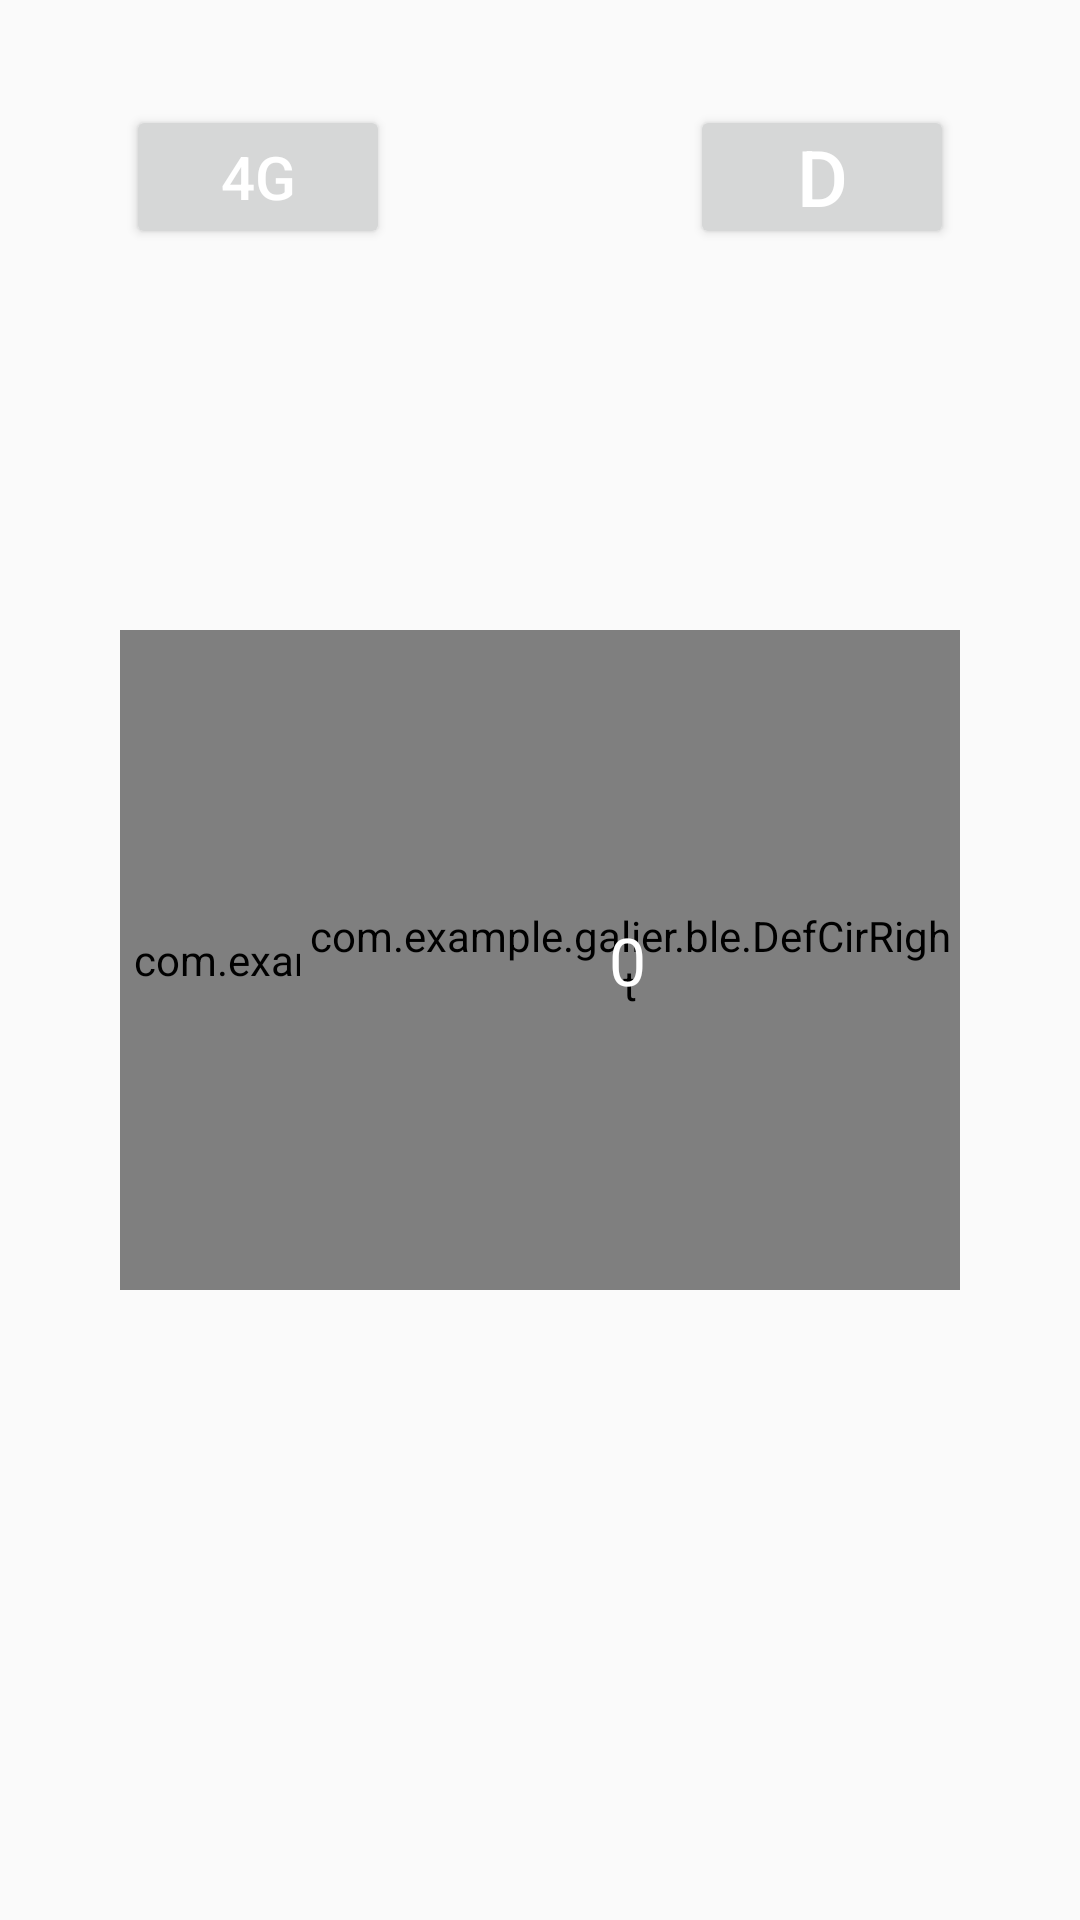

This screen was rendered from an Android layout file. Write that file and the resources it references.
<!-- AndroidManifest.xml: application theme AppTheme -->
<!-- res/layout/activity_remote.xml -->
<?xml version="1.0" encoding="utf-8"?>
<LinearLayout xmlns:android="http://schemas.android.com/apk/res/android"
    xmlns:app="http://schemas.android.com/apk/res-auto"
    xmlns:tools="http://schemas.android.com/tools"
    android:id="@+id/container"
    android:layout_width="fill_parent"
    android:layout_height="fill_parent"
    android:layout_margin="0dip"

    android:fitsSystemWindows="true"
    android:focusable="true"
    android:focusableInTouchMode="true"
    android:gravity="left"
    android:orientation="horizontal"
    android:padding="0dip"
    android:paddingTop="0dip"
    tools:context=".RemoteActivity" >

    <RelativeLayout
        android:layout_width="fill_parent"
        android:layout_height="fill_parent"
        android:layout_marginBottom="15dip"
        android:layout_marginLeft="0dip"
        android:layout_marginRight="0dip"
        android:layout_marginTop="15dip"
        android:gravity="left|fill_horizontal"
        android:orientation="horizontal"
        android:visibility="gone" >

        <ImageButton
            android:id="@+id/BtnBack"
            android:layout_width="19.91dp"
            android:layout_height="21dp"
            android:layout_alignParentLeft="true"
            android:layout_alignParentTop="true"
            android:layout_marginLeft="20dp"
            android:layout_marginTop="5dp"
            android:background="@android:color/transparent"
            android:padding="0dp"
            android:scaleType="fitXY"
            android:src="@drawable/dir" />

        <TextView
            android:id="@+id/TxtAppName"
            android:layout_width="wrap_content"
            android:layout_height="26dp"
            android:layout_alignParentLeft="true"
            android:layout_alignParentTop="true"
            android:layout_marginLeft="56dp"
            android:layout_marginTop="2.85dp"
            android:text="辅助泊车"
            android:textColor="#fff"
            android:textSize="18dp" />
    </RelativeLayout>

    <RelativeLayout
        android:layout_width="fill_parent"
        android:layout_height="fill_parent"
        android:layout_marginBottom="0dip"
        android:layout_marginLeft="0dip"
        android:layout_marginRight="0dip"
        android:layout_marginTop="0dip"

        android:gravity="left"
        android:orientation="horizontal" >

        <com.example.galier.ble.DefCirLeft
            android:id="@+id/regionleft"
            android:layout_width="220dp"
            android:layout_height="220dp"
            android:layout_alignParentLeft="true"
            android:layout_centerVertical="true"
            android:layout_marginLeft="40dp"
            android:padding="3dp" />

        <Button
            android:id="@+id/BtnGear"
            android:layout_width="wrap_content"
            android:layout_height="wrap_content"
            android:layout_alignParentLeft="true"
            android:layout_alignParentTop="true"
            android:layout_centerInParent="true"
            android:layout_marginLeft="230dp"
            android:layout_marginTop="35dp"

            android:padding="3dp"
            android:text="D"
            android:textColor="#ffffff"
            android:textSize="26dp" />

        <Button
            android:id="@+id/BtnCom"
            android:layout_width="wrap_content"
            android:layout_height="wrap_content"
            android:layout_alignParentRight="true"
            android:layout_alignParentTop="true"
            android:layout_centerInParent="true"
            android:layout_marginRight="230dp"
            android:layout_marginTop="35dp"

            android:padding="3dp"
            android:text="4G"
            android:textColor="#ffffff"
            android:textSize="20dp" />

        <com.example.galier.ble.DefCirRight
            android:id="@+id/regionright"
            android:layout_width="220dp"
            android:layout_height="220dp"
            android:layout_alignParentRight="true"
            android:layout_centerVertical="true"
            android:layout_marginRight="40dp"
            android:padding="3dp" />

        <TextView
            android:id="@+id/TxtAngle"
            android:layout_width="50dp"
            android:layout_height="wrap_content"
            android:layout_alignParentRight="true"
            android:layout_centerVertical="true"
            android:layout_marginRight="126dp"
            android:gravity="center_horizontal"
            android:text="0"
            android:textColor="#ffffff"
            android:textSize="22dp" />
    </RelativeLayout>

</LinearLayout>
<!-- resources referenced by this layout -->
<resources>
  <!-- drawable dir: png bitmap (drawable-xxhdpi, 522 bytes) -->
  <style name="AppTheme" parent="Theme.AppCompat.Light.NoActionBar">
          
          <item name="colorPrimary">@color/colorPrimaryDark</item>
          <item name="colorPrimaryDark">@color/colorPrimaryDark</item>
          <item name="colorAccent">@color/colorAccent</item>
      </style>
  <color name="colorPrimaryDark">#FF152B38</color>
  <color name="colorAccent">#D81B60</color>
</resources>
